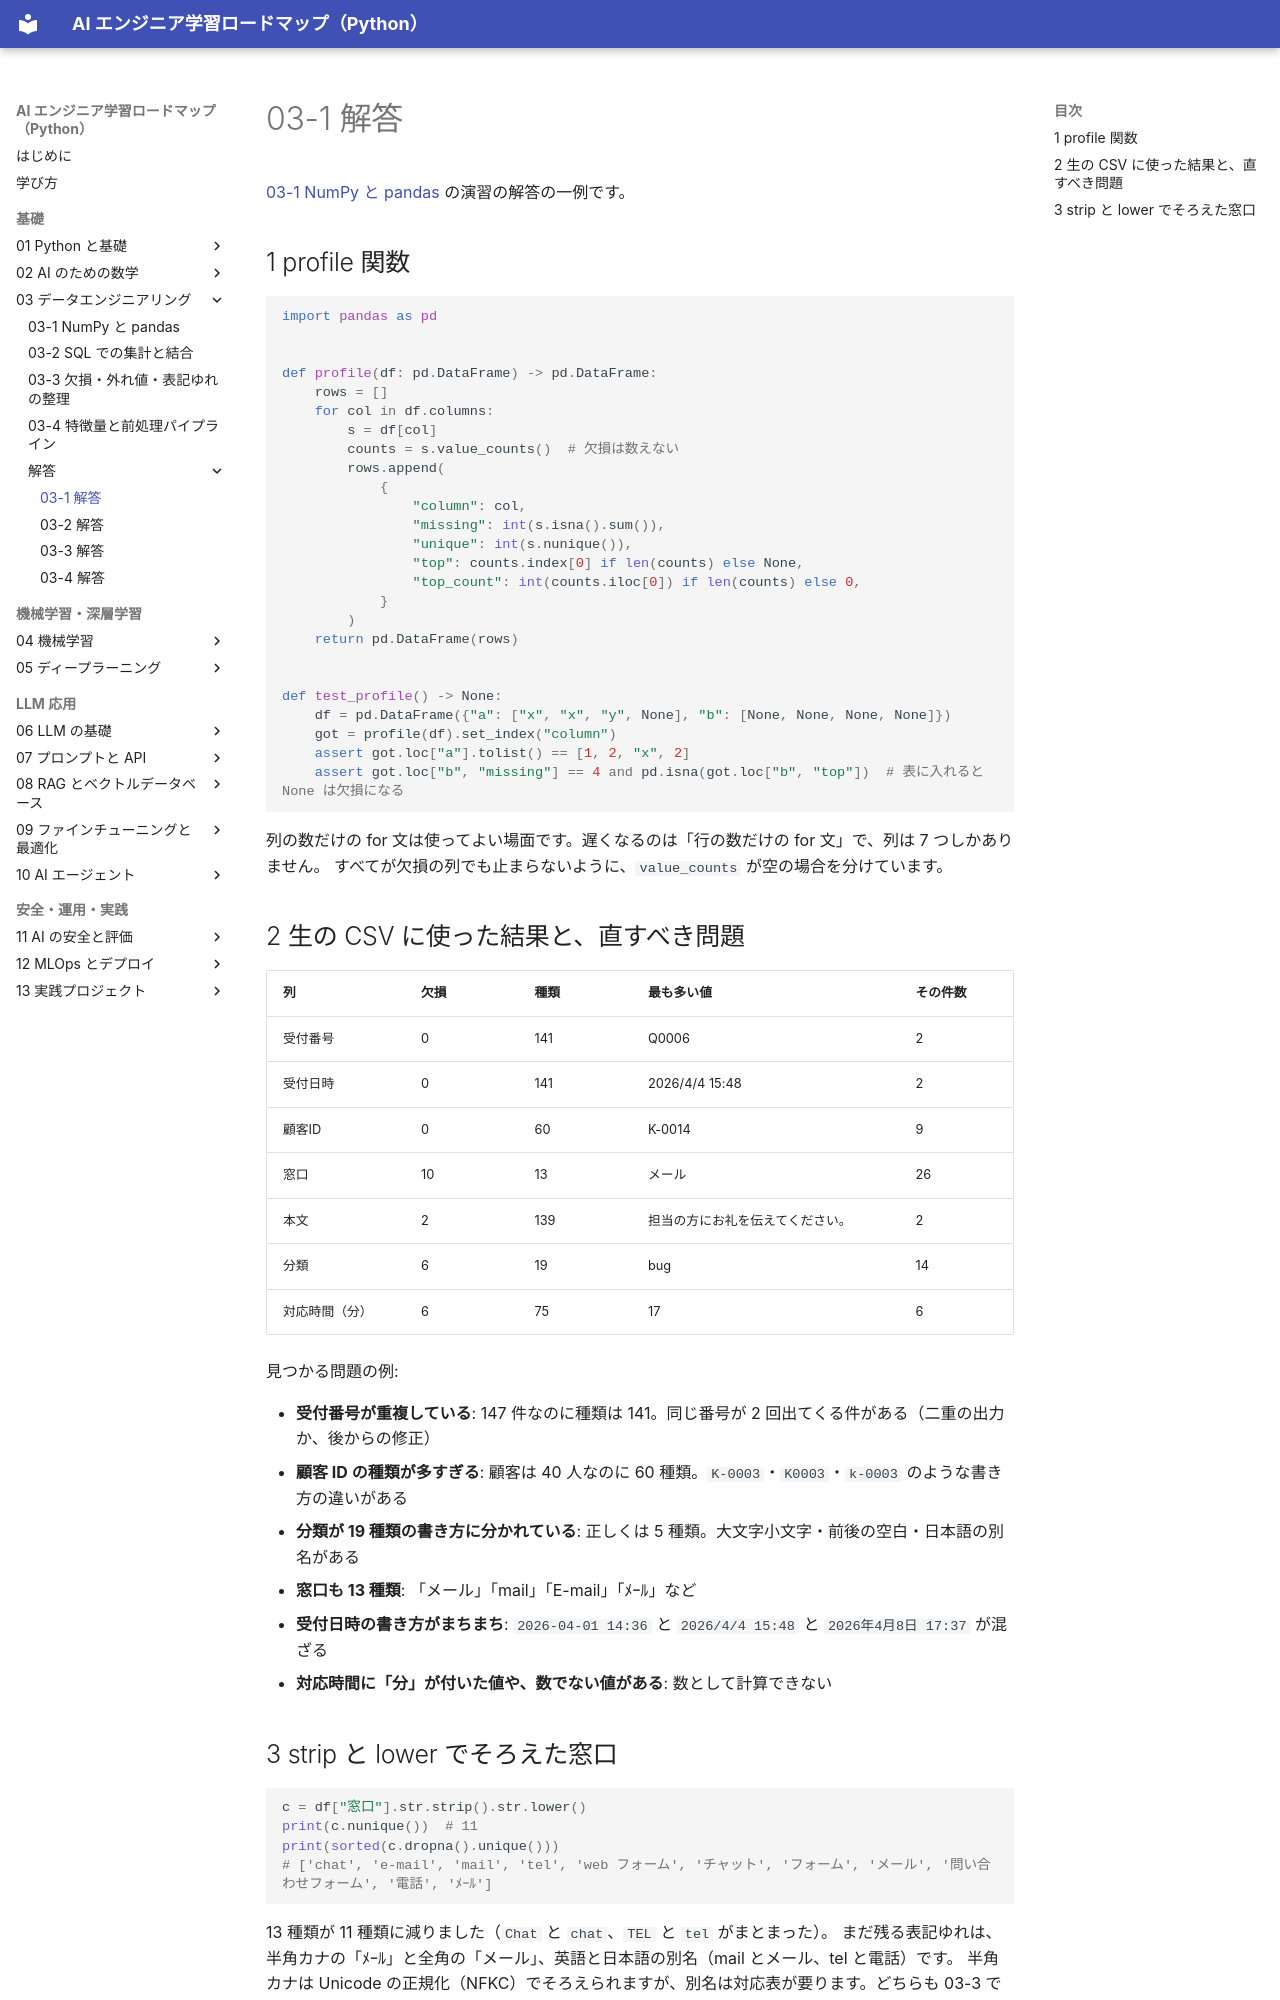

repository: shoyo-maya-bot/ai-engineer-roadmap · page: 03-data/answers/03-1/index.html · generator: mkdocs

# 03-1 解答

[03-1 NumPy と pandas](../03-1-numpy-pandas.md) の演習の解答の一例です。

## 1 profile 関数

```python
import pandas as pd


def profile(df: pd.DataFrame) -> pd.DataFrame:
    rows = []
    for col in df.columns:
        s = df[col]
        counts = s.value_counts()  # 欠損は数えない
        rows.append(
            {
                "column": col,
                "missing": int(s.isna().sum()),
                "unique": int(s.nunique()),
                "top": counts.index[0] if len(counts) else None,
                "top_count": int(counts.iloc[0]) if len(counts) else 0,
            }
        )
    return pd.DataFrame(rows)


def test_profile() -> None:
    df = pd.DataFrame({"a": ["x", "x", "y", None], "b": [None, None, None, None]})
    got = profile(df).set_index("column")
    assert got.loc["a"].tolist() == [1, 2, "x", 2]
    assert got.loc["b", "missing"] == 4 and pd.isna(got.loc["b", "top"])  # 表に入れると None は欠損になる
```

列の数だけの for 文は使ってよい場面です。遅くなるのは「行の数だけの for 文」で、列は 7 つしかありません。
すべてが欠損の列でも止まらないように、`value_counts` が空の場合を分けています。

## 2 生の CSV に使った結果と、直すべき問題

| 列 | 欠損 | 種類 | 最も多い値 | その件数 |
|---|---|---|---|---|
| 受付番号 | 0 | 141 | Q0006 | 2 |
| 受付日時 | 0 | 141 | 2026/4/4 15:48 | 2 |
| 顧客ID | 0 | 60 | K-0014 | 9 |
| 窓口 | 10 | 13 | メール | 26 |
| 本文 | 2 | 139 | 担当の方にお礼を伝えてください。 | 2 |
| 分類 | 6 | 19 | bug | 14 |
| 対応時間（分） | 6 | 75 | 17 | 6 |

見つかる問題の例:

- **受付番号が重複している**: 147 件なのに種類は 141。同じ番号が 2 回出てくる件がある（二重の出力か、後からの修正）
- **顧客 ID の種類が多すぎる**: 顧客は 40 人なのに 60 種類。`K-0003`・`K0003`・`k-0003` のような書き方の違いがある
- **分類が 19 種類の書き方に分かれている**: 正しくは 5 種類。大文字小文字・前後の空白・日本語の別名がある
- **窓口も 13 種類**: 「メール」「mail」「E-mail」「ﾒｰﾙ」など
- **受付日時の書き方がまちまち**: `2026-04-01 14:36` と `2026/4/4 15:48` と `2026年4月8日 17:37` が混ざる
- **対応時間に「分」が付いた値や、数でない値がある**: 数として計算できない
